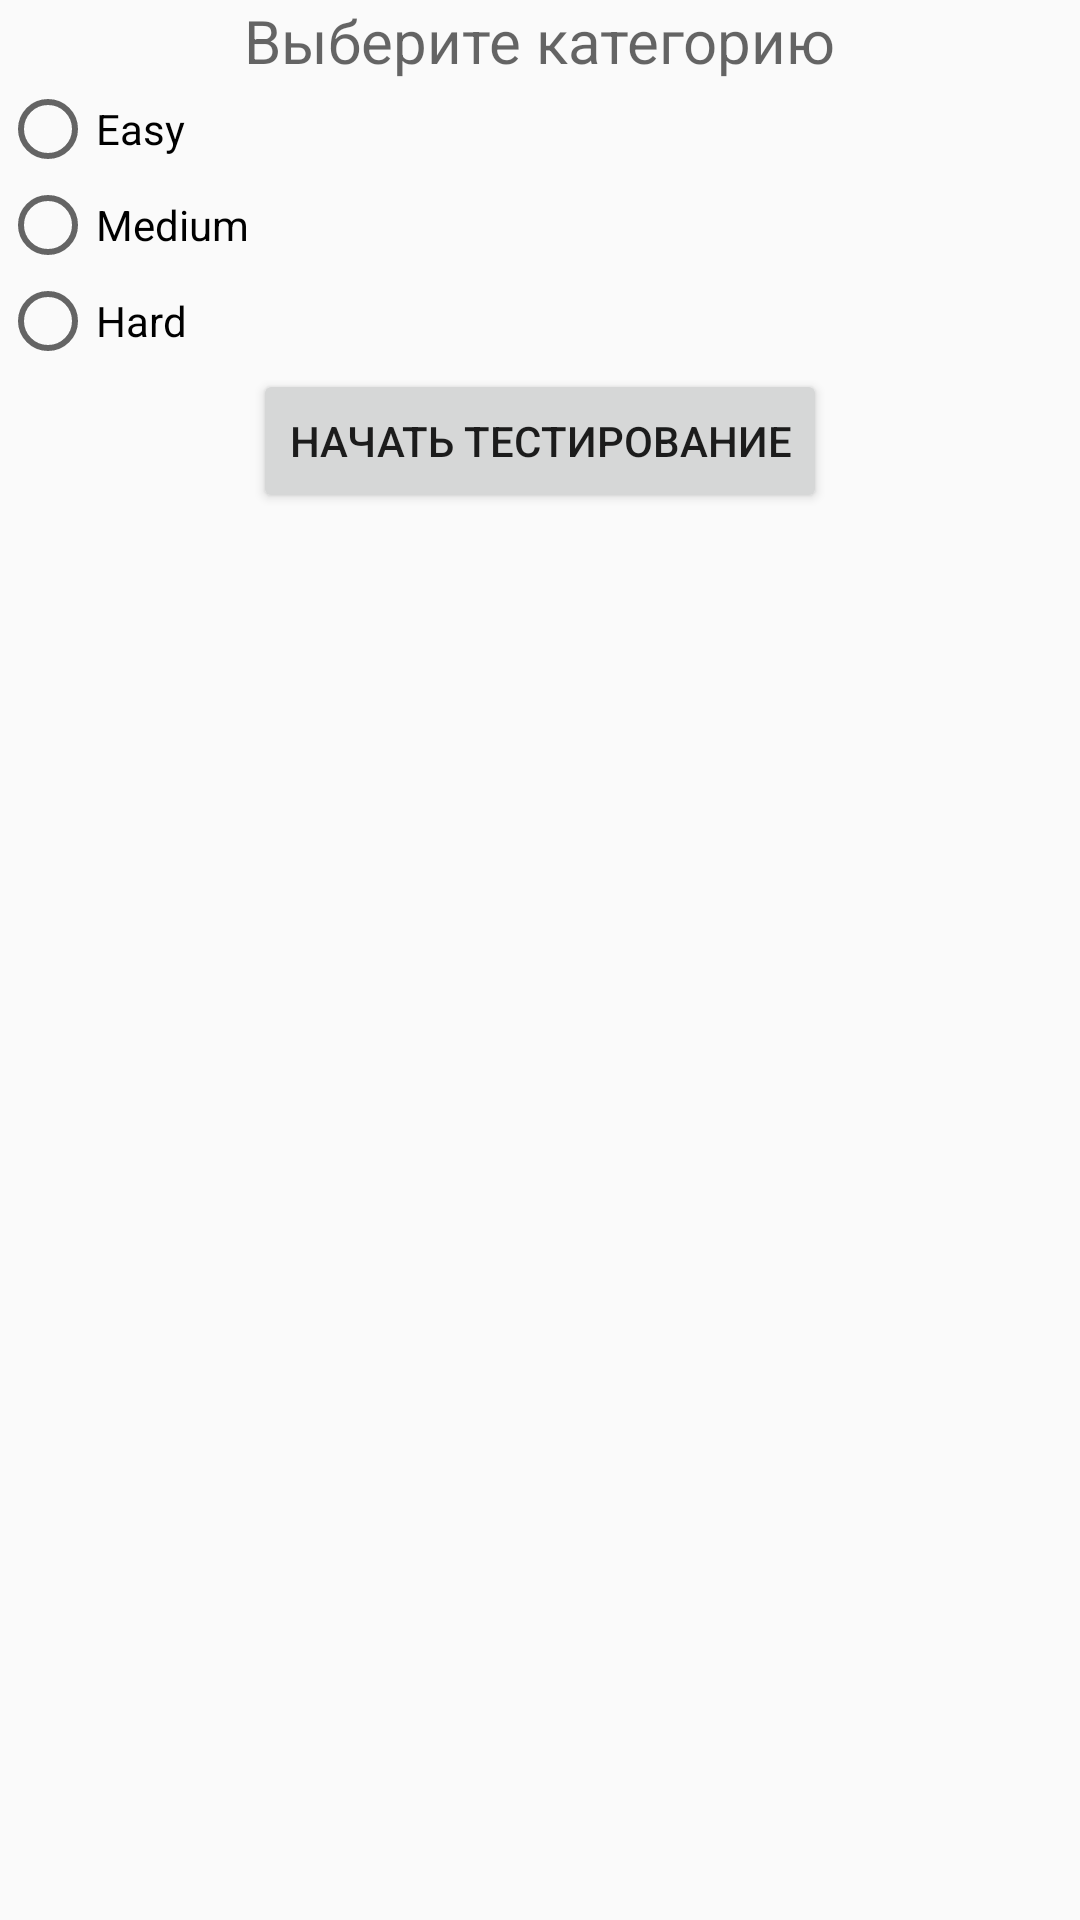

Write the Android layout XML for this screen, with the resource values it uses.
<!-- AndroidManifest.xml: application theme AppTheme -->
<!-- res/layout/fragment_levels.xml -->
<LinearLayout xmlns:android="http://schemas.android.com/apk/res/android"
    xmlns:tools="http://schemas.android.com/tools"
    android:layout_width="match_parent"
    android:layout_height="match_parent"
    android:orientation="vertical"
    tools:context="com.example.android.geektest2.LevelsFragment">


    <TextView
        android:id="@+id/select_lvl_textview"
        android:layout_gravity="center"
        android:text="@string/choice_diff_txtview"
        android:textSize="20sp"
        android:layout_width="wrap_content"
        android:layout_height="wrap_content" />

    <RadioGroup
        android:id="@+id/radioGroup"
        android:layout_width="wrap_content"
        android:layout_height="wrap_content">

        <RadioButton
            android:id="@+id/easy_radio_btn"
            android:layout_width="match_parent"
            android:layout_height="wrap_content"
            android:text="@string/easy_lvl_radiobtn" />

        <RadioButton
            android:id="@+id/medium_radio_btn"
            android:layout_width="match_parent"
            android:layout_height="wrap_content"
            android:text="@string/med_lvl_radiobtn" />

        <RadioButton
            android:id="@+id/hard_radio_btn"
            android:layout_width="match_parent"
            android:layout_height="wrap_content"
            android:text="@string/hard_lvl_radiobtn" />

    </RadioGroup>

    <Button
        android:layout_gravity="center"
        android:id="@+id/start_test_button"
        android:text="@string/start_test_btn"
        android:layout_width="wrap_content"
        android:layout_height="wrap_content" />

</LinearLayout>
<!-- resources referenced by this layout -->
<resources>
  <string name="choice_diff_txtview">Выберите категорию</string>
  <string name="easy_lvl_radiobtn">Easy</string>
  <string name="hard_lvl_radiobtn">Hard</string>
  <string name="med_lvl_radiobtn">Medium</string>
  <string name="start_test_btn">Начать тестирование</string>
  <style name="AppTheme" parent="Theme.AppCompat.Light.DarkActionBar">
          
          <item name="colorPrimary">@color/colorPrimary</item>
          <item name="colorPrimaryDark">@color/colorPrimaryDark</item>
          <item name="colorAccent">@color/colorAccent</item>
          <item name="android:textViewStyle">@style/TextAppearance.AppCompat.Caption</item>
      </style>
  <color name="colorPrimary">#3F51B5</color>
  <color name="colorPrimaryDark">#303F9F</color>
  <color name="colorAccent">#7c4dff</color>
</resources>
